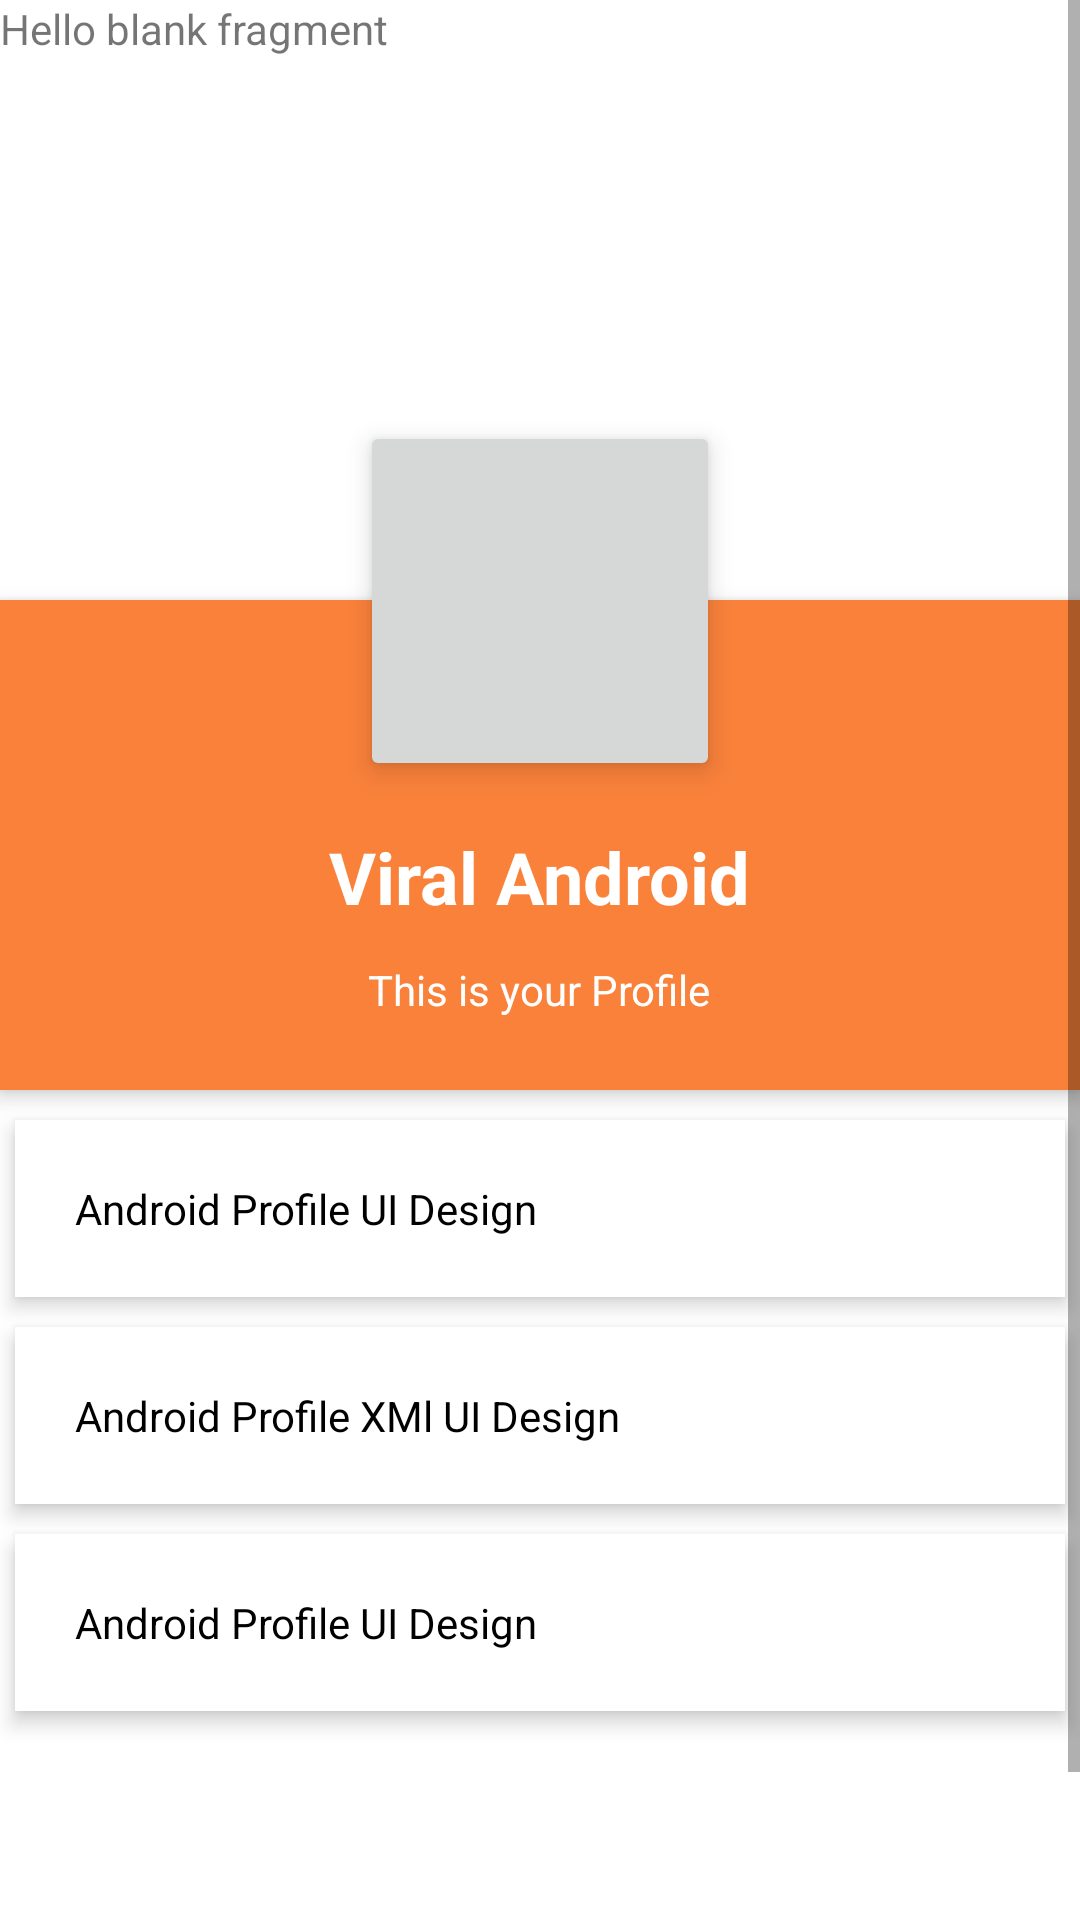

Reconstruct the res/layout file that produces this screen, plus the resources it refers to.
<!-- AndroidManifest.xml: application theme Theme.TastyBites -->
<!-- res/layout/fragment_profile.xml -->
<?xml version="1.0" encoding="utf-8"?>
<FrameLayout xmlns:android="http://schemas.android.com/apk/res/android"
    xmlns:tools="http://schemas.android.com/tools"
    android:layout_width="match_parent"
    android:layout_height="match_parent"
    tools:context=".ProfileFragment">

    
    <TextView
        android:layout_width="match_parent"
        android:layout_height="match_parent"
        android:text="@string/hello_blank_fragment" />
    <ScrollView xmlns:android="http://schemas.android.com/apk/res/android"
        android:layout_width="match_parent"
        android:layout_height="match_parent">

        <RelativeLayout
            android:layout_width="match_parent"
            android:layout_height="match_parent">

            <ImageView
                android:id="@+id/header_cover_image"
                android:layout_width="match_parent"
                android:layout_height="200dp"
                android:scaleType="centerCrop"
                android:src="@drawable/profile_cover" />

            <ImageButton
                android:id="@+id/user_profile_photo"
                android:layout_width="120dp"
                android:layout_height="120dp"
                android:layout_below="@+id/header_cover_image"
                android:layout_centerHorizontal="true"
                android:layout_marginTop="-60dp"
                android:elevation="5dp"
                android:padding="20dp"
                android:scaleType="centerCrop"
                android:src="@drawable/profile_picture_2" />

            <RelativeLayout
                android:id="@+id/profile_layout"
                android:layout_width="match_parent"
                android:layout_height="wrap_content"
                android:layout_below="@+id/header_cover_image"
                android:background="@color/colorPrimary"
                android:elevation="4dp"
                android:paddingBottom="24dp">




















                <TextView
                    android:id="@+id/user_profile_name"
                    android:layout_width="wrap_content"
                    android:layout_height="wrap_content"
                    android:layout_centerHorizontal="true"
                    android:layout_marginTop="76dp"
                    android:text="Viral Android"
                    android:textColor="#fff"
                    android:textSize="24sp"
                    android:textStyle="bold" />

                <TextView
                    android:id="@+id/user_profile_short_bio"
                    android:layout_width="wrap_content"
                    android:layout_height="wrap_content"
                    android:layout_below="@+id/user_profile_name"
                    android:layout_centerHorizontal="true"
                    android:layout_marginTop="12dp"
                    android:text="This is your Profile"
                    android:textColor="#fff"
                    android:textSize="14sp" />
            </RelativeLayout>


            <LinearLayout
                android:layout_width="fill_parent"
                android:layout_height="wrap_content"
                android:layout_below="@+id/profile_layout"
                android:layout_marginTop="5dp"
                android:orientation="vertical">

                <TextView
                    android:id="@+id/fullname"
                    android:layout_width="fill_parent"
                    android:layout_height="wrap_content"
                    android:layout_margin="5dp"
                    android:background="#fff"
                    android:clickable="true"
                    android:elevation="4dp"
                    android:padding="20dp"
                    android:textColor="@color/black"
                    android:text="Android Profile UI Design" />

                <TextView
                    android:textColor="@color/black"
                    android:id="@+id/phonenumber"
                    android:layout_width="fill_parent"
                    android:layout_height="wrap_content"
                    android:layout_margin="5dp"
                    android:layout_marginBottom="3dp"
                    android:layout_marginTop="3dp"
                    android:background="#fff"
                    android:clickable="true"
                    android:elevation="4dp"
                    android:padding="20dp"
                    android:text="Android Profile XMl UI Design" />

                <TextView
                    android:id="@+id/email"
                    android:textColor="@color/black"
                    android:layout_width="fill_parent"
                    android:layout_height="wrap_content"
                    android:layout_margin="5dp"
                    android:background="#fff"
                    android:clickable="true"
                    android:elevation="4dp"
                    android:padding="20dp"
                    android:text="Android Profile UI Design" />























                <com.google.android.material.button.MaterialButton
                    android:id="@+id/orderstatus"
                    android:layout_width="wrap_content"
                    android:layout_height="wrap_content"
                    android:layout_alignParentBottom="true"
                    android:layout_centerHorizontal="true"
                    android:layout_marginBottom="10dp"
                    android:layout_marginTop="60dp"
                    android:text="Order Status"
                    android:textColor="@color/white"
                    android:textSize="20dp"
                    android:visibility="visible"
                    style="@style/Widget.TastyBites.Button"
                    android:layout_alignParentEnd="true"
                    android:layout_alignParentRight="true" />
            </LinearLayout>
        </RelativeLayout>

    </ScrollView>

</FrameLayout>
<!-- resources referenced by this layout -->
<resources>
  <color name="black">#FF000000</color>
  <color name="colorPrimary">#F9813A</color>
  <color name="white">#FFFFFFFF</color>
  <string name="hello_blank_fragment">Hello blank fragment</string>
  <style name="Widget.TastyBites.Button" parent="Widget.MaterialComponents.Button">
          <item name="android:textColor">?android:attr/textColorPrimary</item>
          <item name="backgroundTint">@color/colorPrimary</item>
      </style>
  <style name="Theme.TastyBites" parent="Theme.MaterialComponents.DayNight.NoActionBar">
          
          <item name="colorPrimary">@color/colorPrimary</item>
          <item name="colorPrimaryVariant">@color/purple_700</item>
          <item name="colorOnPrimary">@color/white</item>
          
          <item name="colorSecondary">@color/teal_200</item>
          <item name="colorSecondaryVariant">@color/teal_700</item>
          <item name="colorOnSecondary">@color/black</item>
          
          <item name="android:statusBarColor">?attr/colorPrimaryVariant</item>
          &gt;
  
  
          
          <item name="bottomNavigationStyle">@style/Widget.MaterialComponents.BottomNavigationView.Colored</item>
      </style>
  <color name="purple_700">#FF3700B3</color>
  <color name="teal_200">#FF03DAC5</color>
  <color name="teal_700">#FF018786</color>
</resources>
